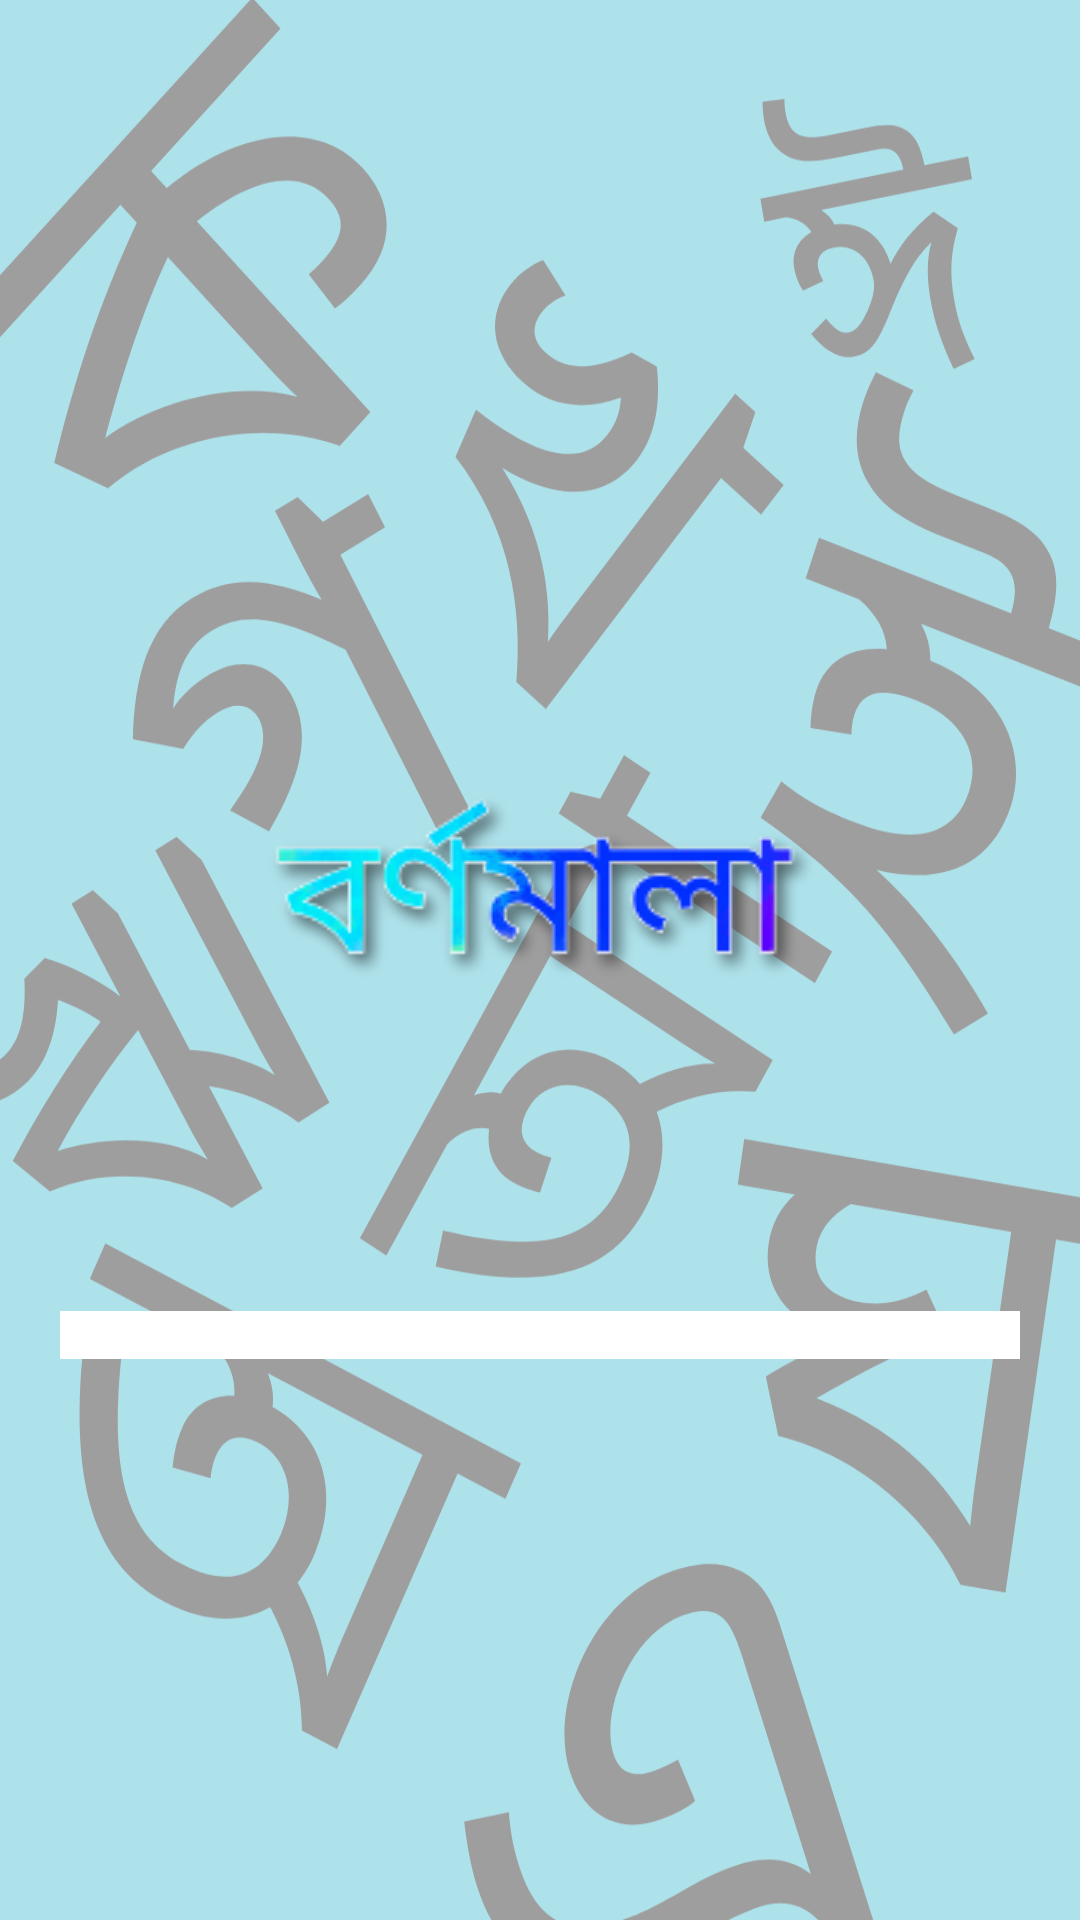

Reconstruct the res/layout file that produces this screen, plus the resources it refers to.
<!-- AndroidManifest.xml: application theme Theme.Bornomala -->
<!-- res/layout/activity_flash.xml -->
<?xml version="1.0" encoding="utf-8"?>
<LinearLayout xmlns:android="http://schemas.android.com/apk/res/android"
    xmlns:app="http://schemas.android.com/apk/res-auto"
    xmlns:tools="http://schemas.android.com/tools"
    android:layout_width="match_parent"
    android:layout_height="match_parent"
    android:background="@drawable/back"
    android:orientation="vertical"
    android:gravity="center"
    tools:context=".flash">
    <ImageView
        android:layout_width="wrap_content"
        android:layout_height="wrap_content"
        android:src="@drawable/logo"/>


    <ProgressBar
        android:id="@+id/progressBar"
        style="?android:attr/progressBarStyleHorizontal"
        android:layout_width="match_parent"
        android:layout_height="wrap_content"
        android:layout_margin="20dp"
        android:max="100"
        android:progress="0"
        android:progressDrawable="@drawable/custom_progress" />

</LinearLayout>
<!-- resources referenced by this layout -->
<resources>
  <!-- drawable back: png bitmap (drawable-v24, 157431 bytes) -->
  <!-- drawable custom_progress (drawable-v24) -->
  <layer-list xmlns:android="http://schemas.android.com/apk/res/android" >
  
      <item>
          <shape>
              <gradient
                  android:endColor="@color/white"
                  android:startColor="@color/baby_blue"
                  android:useLevel="true" />
  
          </shape>
      </item>
  
  
  </layer-list>
  <!-- drawable logo: png bitmap (drawable-v24, 14091 bytes) -->
  <style name="Theme.Bornomala" parent="Theme.AppCompat.Light.NoActionBar">
          
          <item name="colorPrimary">@color/baby_blue</item>
          <item name="colorPrimaryVariant">@color/baby_bluetop</item>
          <item name="colorOnPrimary">@color/white</item>
          
          <item name="colorSecondary">@color/teal_200</item>
          <item name="colorSecondaryVariant">@color/teal_700</item>
          <item name="colorOnSecondary">@color/black</item>
          
          <item name="android:statusBarColor" tools:targetApi="l">?attr/colorPrimaryVariant</item>
          
      </style>
  <color name="white">#FFFFFFFF</color>
  <color name="baby_blue">#b4ecf4</color>
  <color name="baby_bluetop">#8CE1ED</color>
  <color name="teal_200">#FF03DAC5</color>
  <color name="teal_700">#FF018786</color>
  <color name="black">#FF000000</color>
</resources>
